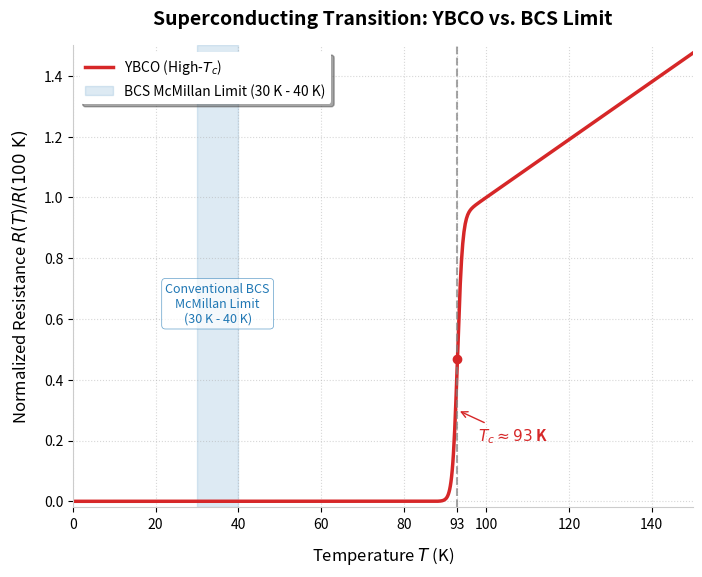

Recreate this plot in Python. (Note: this script raises an exception after producing the figure.)
import os
import numpy as np
import matplotlib.pyplot as plt

def main():
    # Temperature range (K)
    T = np.linspace(0, 150, 1000)
    
    # Model parameters for YBCO
    Tc = 93.0  # Transition temperature in K
    w = 0.6    # Transition width parameter
    
    # Normal state resistance (linear with T, normalized to 1.0 at 100K)
    # R_normal(T) = A + B*T
    # R_normal(100) = 1.0 => A + 100*B = 1.0
    # Let's assume R_normal(0) would be 0.05 (residual resistivity if normal)
    # B = (1.0 - 0.05) / 100 = 0.0095
    # A = 0.05
    A = 0.05
    B = 0.0095
    R_normal = A + B * T
    
    # Transition function (Sigmoid-like)
    f_transition = 1.0 / (1.0 + np.exp(-(T - Tc) / w))
    
    # Normalized Resistance
    R_normalized = R_normal * f_transition
    
    # Setup plot
    fig, ax = plt.subplots(figsize=(8, 6), dpi=300)
    
    # Plot YBCO curve
    ax.plot(T, R_normalized, color='#d62728', linewidth=2.5, label='YBCO (High-$T_c$)')
    
    # Add transition temperature Tc annotation
    ax.axvline(x=Tc, color='gray', linestyle='--', alpha=0.7)
    ax.plot(Tc, 0.5 * (A + B * Tc), 'o', color='#d62728', markersize=6)
    ax.annotate(r'$T_c \approx 93$ K', xy=(Tc, 0.3), xytext=(Tc + 5, 0.2),
                arrowprops=dict(arrowstyle="->", color='#d62728'),
                fontsize=11, color='#d62728', fontweight='bold')
    
    # Shaded region for BCS McMillan Limit (30K - 40K)
    ax.axvspan(30, 40, color='#1f77b4', alpha=0.15, label='BCS McMillan Limit (30 K - 40 K)')
    ax.text(35, 0.65, 'Conventional BCS\nMcMillan Limit\n(30 K - 40 K)', 
            color='#1f77b4', fontsize=9, ha='center', va='center', rotation=0,
            bbox=dict(facecolor='white', alpha=0.7, boxstyle='round,pad=0.3', edgecolor='#1f77b4', lw=0.5))
    
    # Title and Labels
    ax.set_title("Superconducting Transition: YBCO vs. BCS Limit", fontsize=14, fontweight='bold', pad=15)
    ax.set_xlabel("Temperature $T$ (K)", fontsize=12, labelpad=10)
    ax.set_ylabel(r"Normalized Resistance $R(T)/R(100\text{ K})$", fontsize=12, labelpad=10)
    
    # Grid and spines
    ax.grid(True, which='both', linestyle=':', alpha=0.5)
    ax.spines['top'].set_visible(False)
    ax.spines['right'].set_visible(False)
    ax.spines['left'].set_color('#cccccc')
    ax.spines['bottom'].set_color('#cccccc')
    
    # Limits and Ticks
    ax.set_xlim(0, 150)
    ax.set_ylim(-0.02, 1.5)
    ax.set_xticks(np.arange(0, 151, 20))
    # Explicitly include critical values on x-axis
    ticks = list(ax.get_xticks())
    if 93 not in ticks:
        ticks.append(93)
        ticks.sort()
    ax.set_xticks(ticks)
    
    # Legend
    ax.legend(loc='upper left', frameon=True, facecolor='white', edgecolor='none', shadow=True, fontsize=10)
    
    # Save output
    output_dir = "/Users/johnqiangzhang/Documents/projects/coordinates-physics-china/website/static/img"
    os.makedirs(output_dir, exist_ok=True)
    output_path = os.path.join(output_dir, "superconductor_transition.png")
    
    plt.tight_layout()
    plt.savefig(output_path, dpi=300)
    plt.close()
    print(f"Successfully generated and saved plot to {output_path}")

if __name__ == "__main__":
    main()
